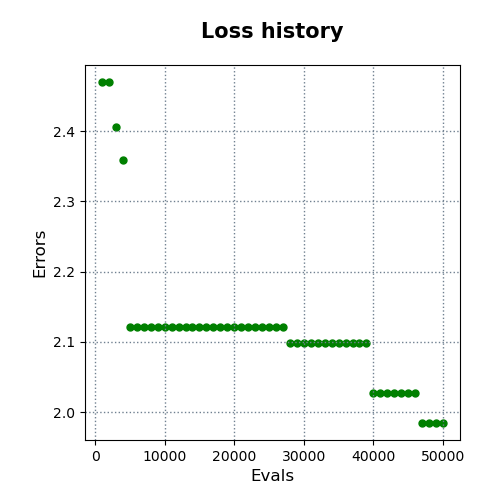

Values plotted in this chart, from the file beside it:
evals, errors
1000, 2.47
2000, 2.47
3000, 2.406
4000, 2.359
5000, 2.121
6000, 2.121
7000, 2.121
8000, 2.121
9000, 2.121
10000, 2.121
11000, 2.121
12000, 2.121
13000, 2.121
14000, 2.121
15000, 2.121
16000, 2.121
17000, 2.121
18000, 2.121
19000, 2.121
20000, 2.121
21000, 2.121
22000, 2.121
23000, 2.121
24000, 2.121
25000, 2.121
26000, 2.121
27000, 2.121
28000, 2.098
29000, 2.098
30000, 2.098
31000, 2.098
32000, 2.098
33000, 2.098
34000, 2.098
35000, 2.098
36000, 2.098
37000, 2.098
38000, 2.098
39000, 2.098
40000, 2.028
41000, 2.028
42000, 2.028
43000, 2.028
44000, 2.028
45000, 2.028
46000, 2.028
47000, 1.985
48000, 1.985
49000, 1.985
50000, 1.985
